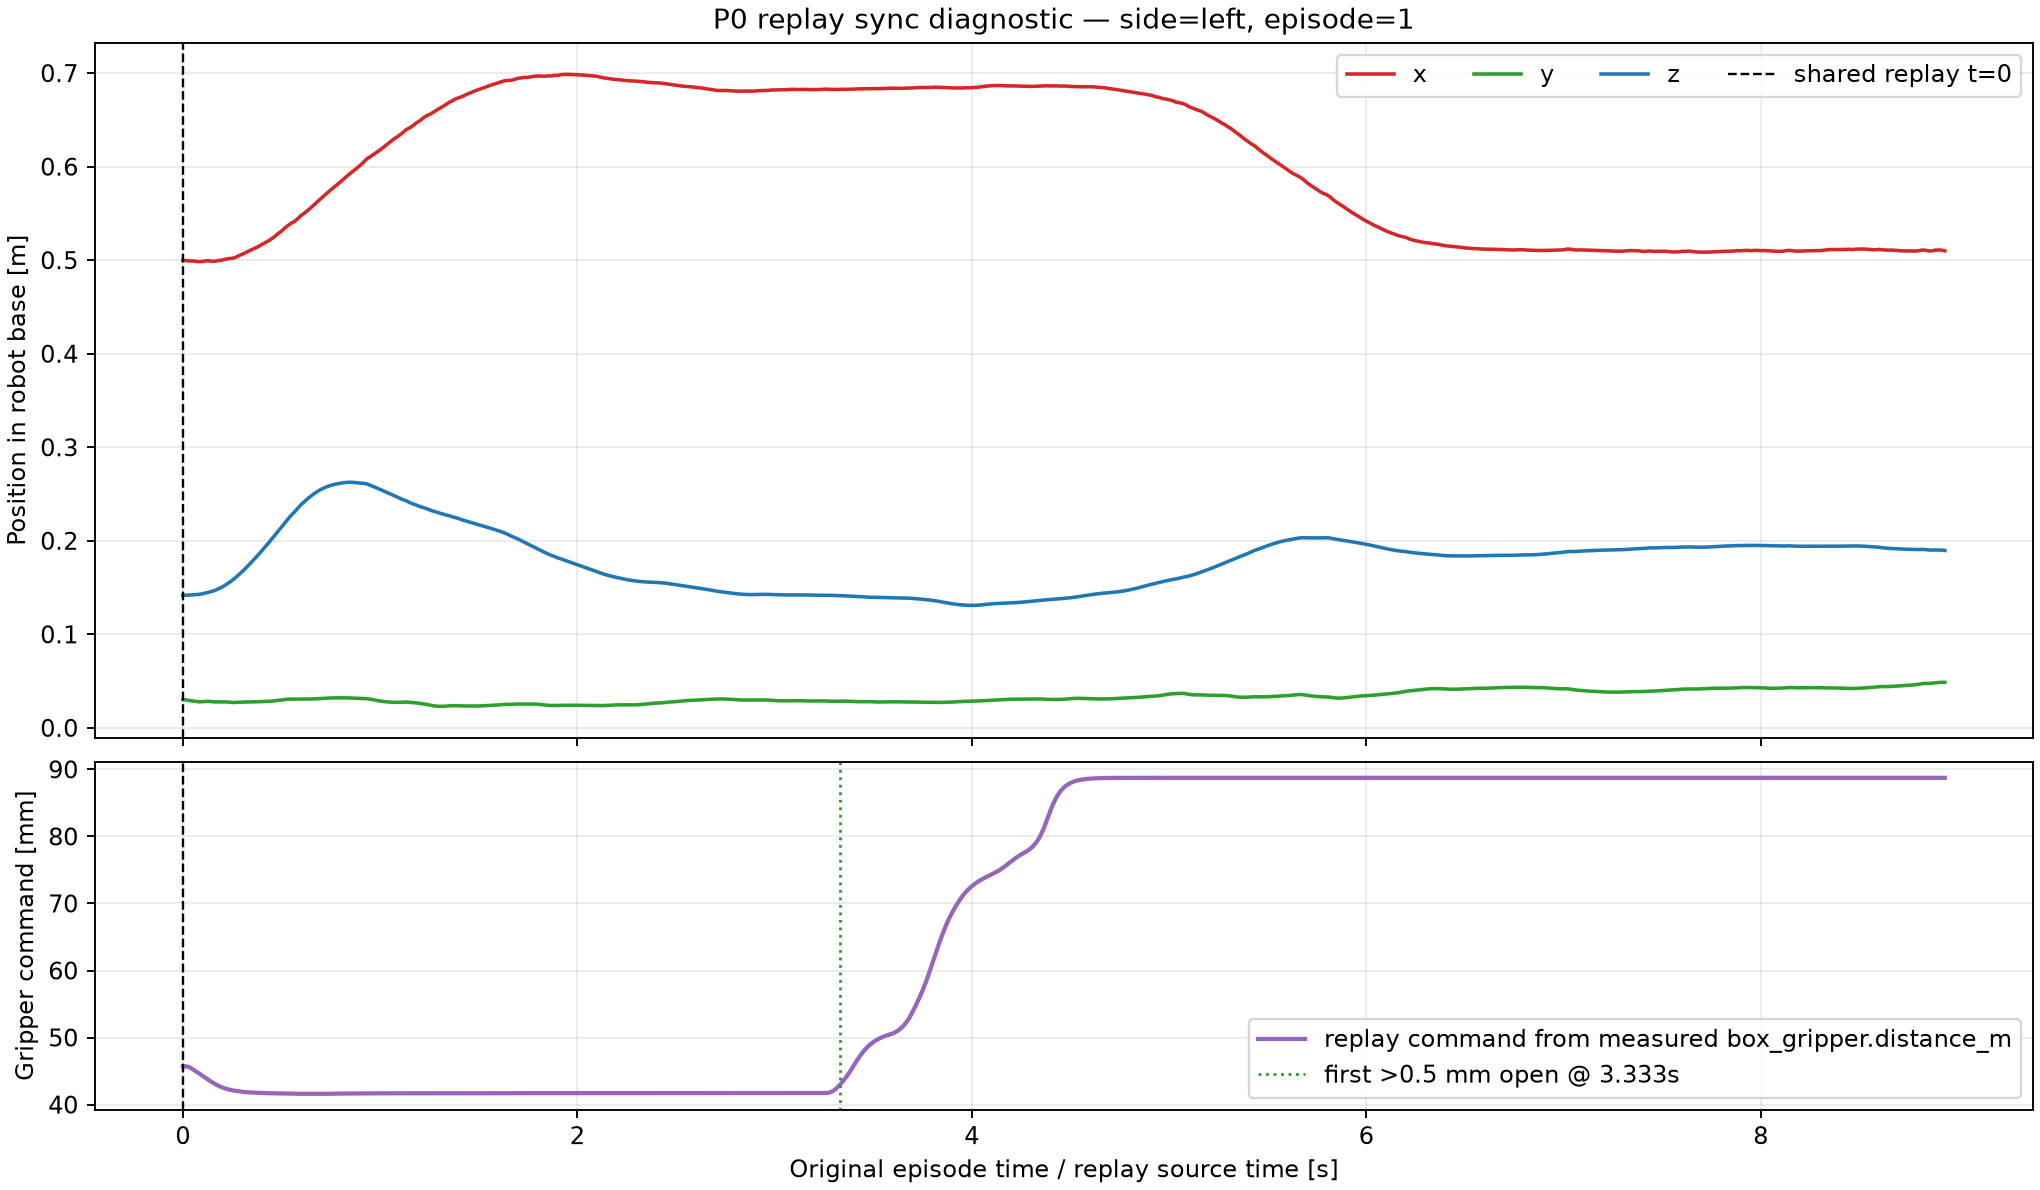

The table this chart was drawn from, first rows:
episode_index, frame_index, replay_time_s, x_m, y_m, z_m, gripper_command_m, gripper_command_mm, gripper_source
1, 0, 0.0, 0.4998, 0.03036, 0.1417, 0.04571, 45.71, observation.state.box_gripper.distance_m
1, 1, 0.01667, 0.4996, 0.02984, 0.1419, 0.04571, 45.71, observation.state.box_gripper.distance_m
1, 2, 0.03333, 0.4991, 0.02918, 0.142, 0.04558, 45.58, observation.state.box_gripper.distance_m
1, 3, 0.05, 0.4992, 0.02877, 0.1423, 0.04528, 45.28, observation.state.box_gripper.distance_m
1, 4, 0.06667, 0.4987, 0.02819, 0.1425, 0.04496, 44.96, observation.state.box_gripper.distance_m
1, 5, 0.08333, 0.4984, 0.02789, 0.1428, 0.04464, 44.64, observation.state.box_gripper.distance_m
1, 6, 0.1, 0.4986, 0.02793, 0.1434, 0.0443, 44.3, observation.state.box_gripper.distance_m
1, 7, 0.1167, 0.4993, 0.02827, 0.1443, 0.04396, 43.96, observation.state.box_gripper.distance_m
1, 8, 0.1333, 0.4993, 0.02831, 0.1452, 0.04363, 43.63, observation.state.box_gripper.distance_m
1, 9, 0.15, 0.4988, 0.02793, 0.146, 0.04331, 43.31, observation.state.box_gripper.distance_m
1, 10, 0.1667, 0.499, 0.02774, 0.1473, 0.04302, 43.02, observation.state.box_gripper.distance_m
1, 11, 0.1833, 0.4998, 0.02782, 0.1489, 0.04278, 42.78, observation.state.box_gripper.distance_m
1, 12, 0.2, 0.5001, 0.02768, 0.1506, 0.04257, 42.57, observation.state.box_gripper.distance_m
1, 13, 0.2167, 0.5011, 0.02776, 0.1528, 0.04239, 42.39, observation.state.box_gripper.distance_m
1, 14, 0.2333, 0.5017, 0.02759, 0.1552, 0.04226, 42.26, observation.state.box_gripper.distance_m
1, 15, 0.25, 0.502, 0.02721, 0.1576, 0.04214, 42.14, observation.state.box_gripper.distance_m
1, 16, 0.2667, 0.5029, 0.02716, 0.1604, 0.04205, 42.05, observation.state.box_gripper.distance_m
1, 17, 0.2833, 0.5048, 0.0274, 0.1637, 0.04198, 41.98, observation.state.box_gripper.distance_m
1, 18, 0.3, 0.5062, 0.02754, 0.1669, 0.04192, 41.92, observation.state.box_gripper.distance_m
1, 19, 0.3167, 0.5079, 0.0276, 0.1703, 0.04187, 41.87, observation.state.box_gripper.distance_m
1, 20, 0.3333, 0.5097, 0.02772, 0.1739, 0.04184, 41.84, observation.state.box_gripper.distance_m
1, 21, 0.35, 0.5114, 0.02778, 0.1776, 0.0418, 41.8, observation.state.box_gripper.distance_m
1, 22, 0.3667, 0.5129, 0.02784, 0.1813, 0.04178, 41.78, observation.state.box_gripper.distance_m
1, 23, 0.3833, 0.5146, 0.02795, 0.1852, 0.04175, 41.75, observation.state.box_gripper.distance_m
1, 24, 0.4, 0.5168, 0.0281, 0.1893, 0.04173, 41.73, observation.state.box_gripper.distance_m
1, 25, 0.4167, 0.5187, 0.02814, 0.1933, 0.04171, 41.71, observation.state.box_gripper.distance_m
1, 26, 0.4333, 0.5206, 0.0283, 0.1974, 0.04171, 41.71, observation.state.box_gripper.distance_m
1, 27, 0.45, 0.5229, 0.02857, 0.2017, 0.0417, 41.7, observation.state.box_gripper.distance_m
1, 28, 0.4667, 0.5254, 0.02895, 0.2059, 0.04168, 41.68, observation.state.box_gripper.distance_m
1, 29, 0.4833, 0.5286, 0.02946, 0.2104, 0.04167, 41.67, observation.state.box_gripper.distance_m
1, 30, 0.5, 0.531, 0.02975, 0.2146, 0.04167, 41.67, observation.state.box_gripper.distance_m
1, 31, 0.5167, 0.5344, 0.03032, 0.2191, 0.04166, 41.66, observation.state.box_gripper.distance_m
1, 32, 0.5333, 0.5371, 0.03068, 0.2233, 0.04165, 41.65, observation.state.box_gripper.distance_m
1, 33, 0.55, 0.5396, 0.03081, 0.2274, 0.04164, 41.64, observation.state.box_gripper.distance_m
1, 34, 0.5667, 0.5415, 0.03072, 0.231, 0.04163, 41.63, observation.state.box_gripper.distance_m
1, 35, 0.5833, 0.5445, 0.03078, 0.2349, 0.04162, 41.62, observation.state.box_gripper.distance_m
1, 36, 0.6, 0.5479, 0.03091, 0.2388, 0.04162, 41.62, observation.state.box_gripper.distance_m
1, 37, 0.6167, 0.5504, 0.03083, 0.242, 0.04162, 41.62, observation.state.box_gripper.distance_m
1, 38, 0.6333, 0.5533, 0.03082, 0.2451, 0.04162, 41.62, observation.state.box_gripper.distance_m
1, 39, 0.65, 0.5563, 0.03087, 0.2479, 0.04162, 41.62, observation.state.box_gripper.distance_m
1, 40, 0.6667, 0.5594, 0.03101, 0.2505, 0.04162, 41.62, observation.state.box_gripper.distance_m
1, 41, 0.6833, 0.5627, 0.03119, 0.2529, 0.04162, 41.62, observation.state.box_gripper.distance_m
1, 42, 0.7, 0.5659, 0.03139, 0.2549, 0.04162, 41.62, observation.state.box_gripper.distance_m
1, 43, 0.7167, 0.569, 0.0316, 0.2566, 0.04162, 41.62, observation.state.box_gripper.distance_m
1, 44, 0.7333, 0.5722, 0.03181, 0.258, 0.04162, 41.62, observation.state.box_gripper.distance_m
1, 45, 0.75, 0.5751, 0.03196, 0.2592, 0.04162, 41.62, observation.state.box_gripper.distance_m
1, 46, 0.7667, 0.5781, 0.03207, 0.2602, 0.04164, 41.64, observation.state.box_gripper.distance_m
1, 47, 0.7833, 0.5809, 0.03212, 0.261, 0.04165, 41.65, observation.state.box_gripper.distance_m
1, 48, 0.8, 0.5838, 0.03214, 0.2616, 0.04165, 41.65, observation.state.box_gripper.distance_m
1, 49, 0.8167, 0.587, 0.03217, 0.2621, 0.04165, 41.65, observation.state.box_gripper.distance_m
1, 50, 0.8333, 0.5901, 0.03207, 0.2625, 0.04166, 41.66, observation.state.box_gripper.distance_m
1, 51, 0.85, 0.5931, 0.03193, 0.2626, 0.04166, 41.66, observation.state.box_gripper.distance_m
1, 52, 0.8667, 0.5958, 0.03175, 0.2624, 0.04166, 41.66, observation.state.box_gripper.distance_m
1, 53, 0.8833, 0.5985, 0.03157, 0.2621, 0.04167, 41.67, observation.state.box_gripper.distance_m
1, 54, 0.9, 0.6015, 0.03146, 0.2617, 0.04167, 41.67, observation.state.box_gripper.distance_m
1, 55, 0.9167, 0.6048, 0.03137, 0.2613, 0.04167, 41.67, observation.state.box_gripper.distance_m
1, 56, 0.9333, 0.6084, 0.03121, 0.2609, 0.04167, 41.67, observation.state.box_gripper.distance_m
1, 57, 0.95, 0.6106, 0.03066, 0.2594, 0.04167, 41.67, observation.state.box_gripper.distance_m
1, 58, 0.9667, 0.613, 0.03001, 0.258, 0.04168, 41.68, observation.state.box_gripper.distance_m
1, 59, 0.9833, 0.6154, 0.02935, 0.2565, 0.04168, 41.68, observation.state.box_gripper.distance_m
... 477 more rows
